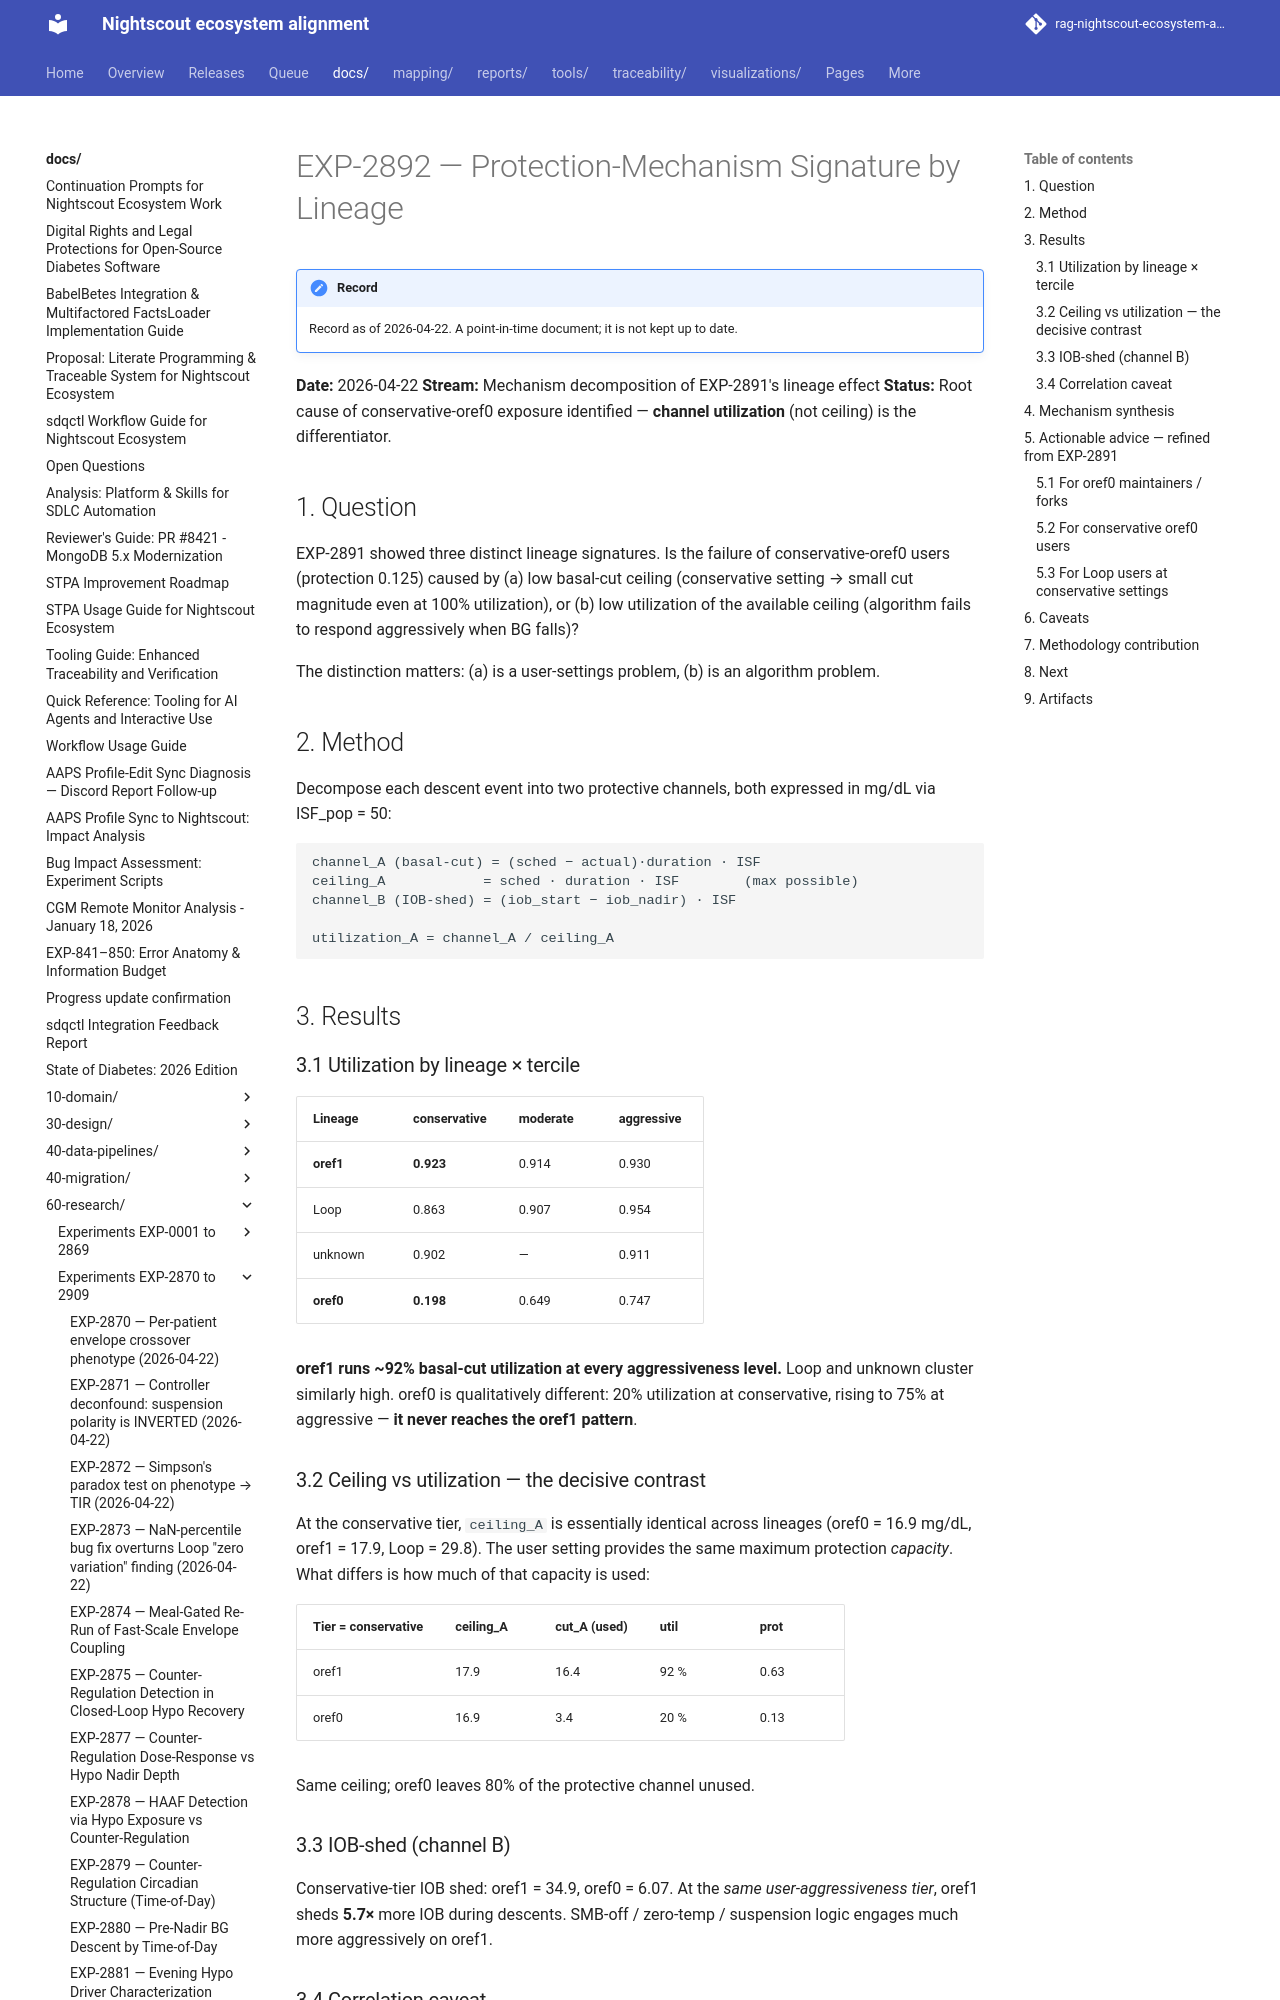

repository: bewest/rag-nightscout-ecosystem-alignment · page: docs/60-research/exp-2892-mechanism-report-2026-04-22.html · generator: mkdocs

# EXP-2892 — Protection-Mechanism Signature by Lineage

**Date:** 2026-04-22
**Stream:** Mechanism decomposition of EXP-2891's lineage effect
**Status:** Root cause of conservative-oref0 exposure identified —
**channel utilization** (not ceiling) is the differentiator.

## 1. Question

EXP-2891 showed three distinct lineage signatures.  Is the failure
of conservative-oref0 users (protection 0.125) caused by
  (a) low basal-cut ceiling (conservative setting → small cut
      magnitude even at 100% utilization), or
  (b) low utilization of the available ceiling (algorithm fails
      to respond aggressively when BG falls)?

The distinction matters: (a) is a user-settings problem, (b) is an
algorithm problem.

## 2. Method

Decompose each descent event into two protective channels, both
expressed in mg/dL via ISF_pop = 50:

    channel_A (basal-cut) = (sched − actual)·duration · ISF
    ceiling_A            = sched · duration · ISF        (max possible)
    channel_B (IOB-shed) = (iob_start − iob_nadir) · ISF

    utilization_A = channel_A / ceiling_A

## 3. Results

### 3.1  Utilization by lineage × tercile

| Lineage  | conservative | moderate | aggressive |
| -------- | ------------ | -------- | ---------- |
| **oref1**  | **0.923** | 0.914 | 0.930 |
| Loop     | 0.863 | 0.907 | 0.954 |
| unknown  | 0.902 | — | 0.911 |
| **oref0**  | **0.198** | 0.649 | 0.747 |

**oref1 runs ~92% basal-cut utilization at every aggressiveness
level.**  Loop and unknown cluster similarly high.  oref0 is
qualitatively different: 20% utilization at conservative, rising
to 75% at aggressive — **it never reaches the oref1 pattern**.

### 3.2  Ceiling vs utilization — the decisive contrast

At the conservative tier, `ceiling_A` is essentially identical
across lineages (oref0 = 16.9 mg/dL, oref1 = 17.9, Loop = 29.8).
The user setting provides the same maximum protection *capacity*.
What differs is how much of that capacity is used:

| Tier = conservative | ceiling_A | cut_A (used) | util | prot |
| ------------------- | --------- | ------------ | ---- | ---- |
| oref1               | 17.9      | 16.4         | 92 % | 0.63 |
| oref0               | 16.9      | 3.4          | 20 % | 0.13 |

Same ceiling; oref0 leaves 80% of the protective channel unused.

### 3.3  IOB-shed (channel B)

Conservative-tier IOB shed: oref1 = 34.9, oref0 = 6.07.  At the
*same user-aggressiveness tier*, oref1 sheds **5.7×** more IOB
during descents.  SMB-off / zero-temp / suspension logic engages
much more aggressively on oref1.
